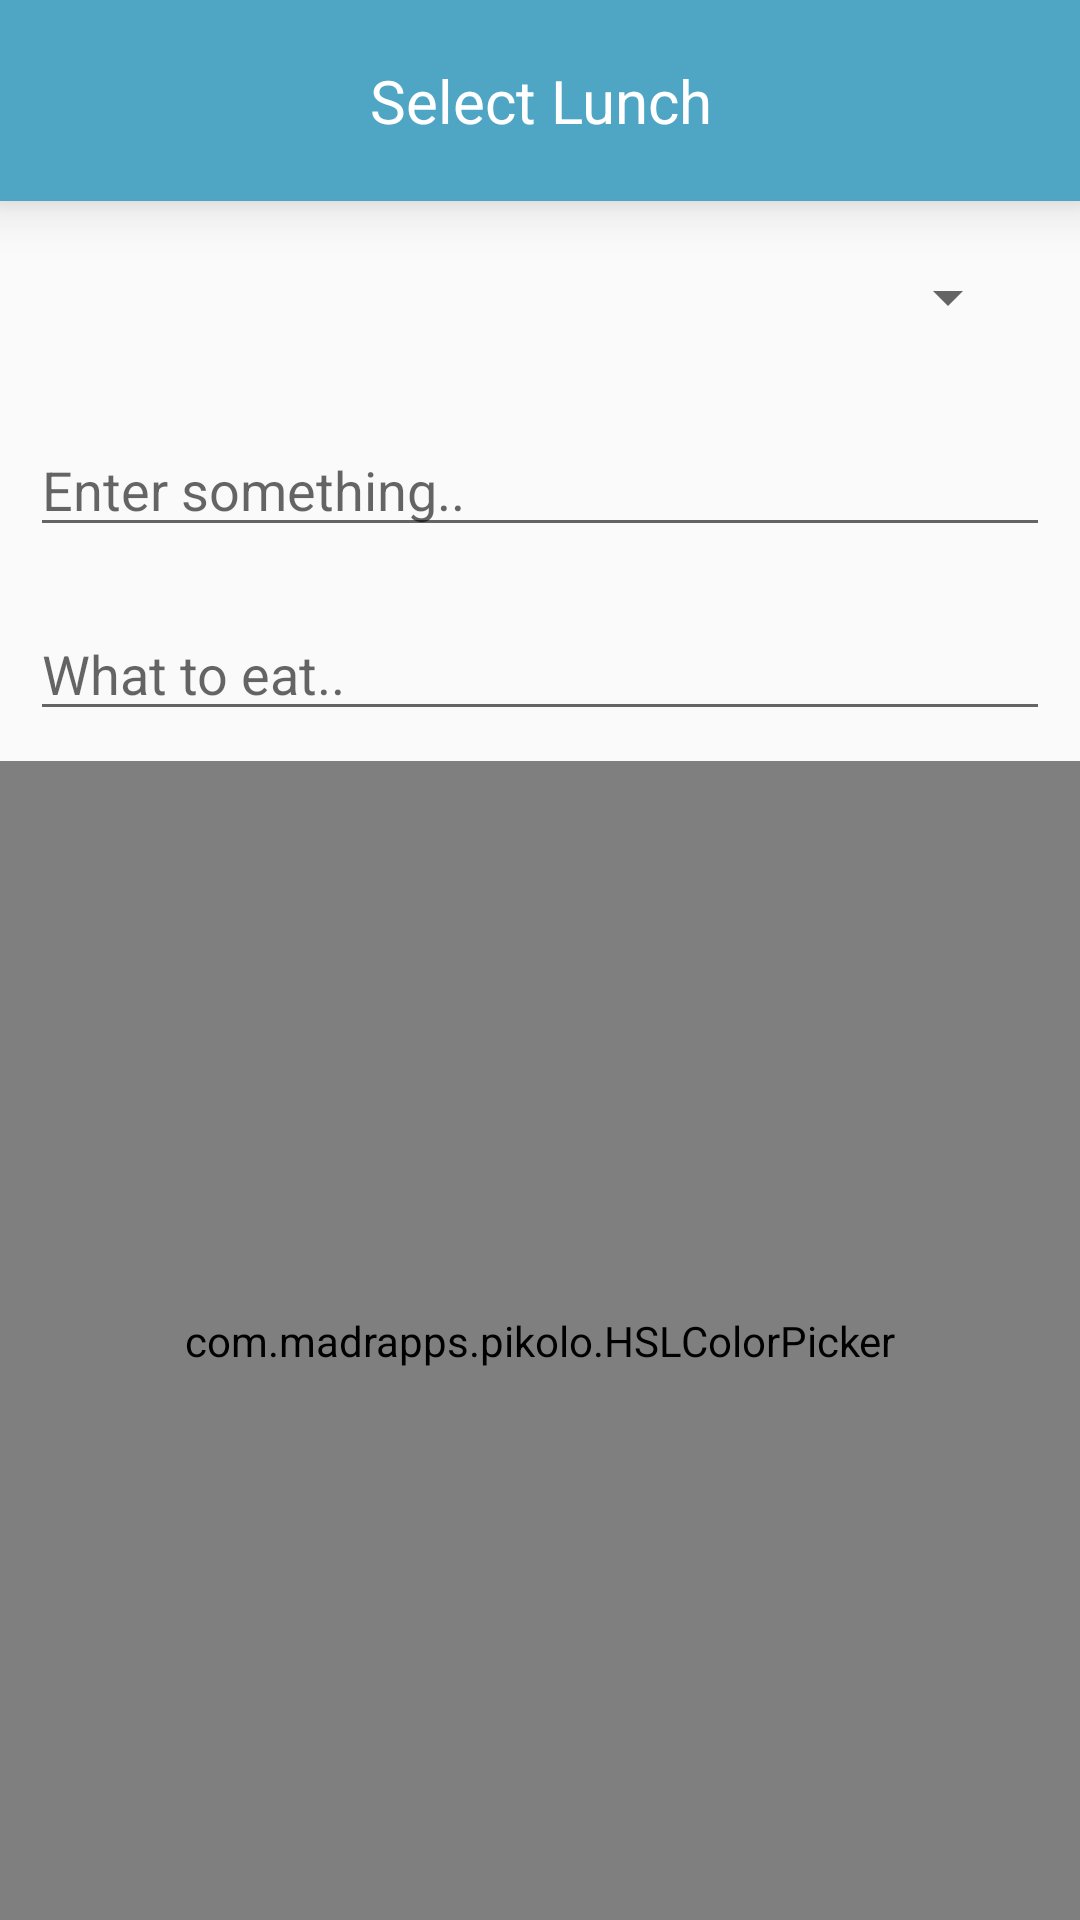

Produce the Android XML layout that renders to this screen, including the resource entries it uses.
<!-- AndroidManifest.xml: application theme AppTheme -->
<!-- res/layout/activity_spinner.xml -->
<?xml version="1.0" encoding="utf-8"?>
<LinearLayout xmlns:android="http://schemas.android.com/apk/res/android"
    android:orientation="vertical" android:layout_width="match_parent"
    android:layout_height="match_parent">
    <TextView
        android:layout_width="match_parent"
        android:layout_height="wrap_content"
        android:text="Select Lunch"
        android:textSize="20dp"
        android:padding="20dp"
        android:textColor="#ffffff"
        android:gravity="center"
        android:background="#4ea5c4"
        android:elevation="10dp"
        />
   <Spinner
       android:layout_width="match_parent"
       android:layout_height="wrap_content"
       android:layout_margin="20dp"
       android:id="@+id/spinner">
   </Spinner>
    <EditText
        android:layout_width="match_parent"
        android:layout_height="wrap_content"
        android:hint="Enter something.."
        android:layout_margin="10dp"
        android:id="@+id/et"/>
    <AutoCompleteTextView
        android:layout_width="match_parent"
        android:layout_height="wrap_content"
        android:layout_margin="10dp"
        android:hint="What to eat.."
        android:completionThreshold="1"
        android:id="@+id/acTv"
        />
    <com.madrapps.pikolo.HSLColorPicker
        android:layout_width="match_parent"
        android:layout_height="match_parent"
        android:id="@+id/colorPicker"/>

</LinearLayout>
<!-- resources referenced by this layout -->
<resources>
  <style name="AppTheme" parent="Theme.AppCompat.Light">
          
          <item name="colorPrimary">@color/colorPrimary</item>
          <item name="colorPrimaryDark">@color/colorPrimaryDark</item>
          <item name="colorAccent">@color/colorAccent</item>
          <item name="android:windowFullscreen">false</item>
  
      </style>
  <color name="colorPrimary">#3F51B5</color>
  <color name="colorPrimaryDark">#303F9F</color>
  <color name="colorAccent">#aeea00</color>
</resources>
